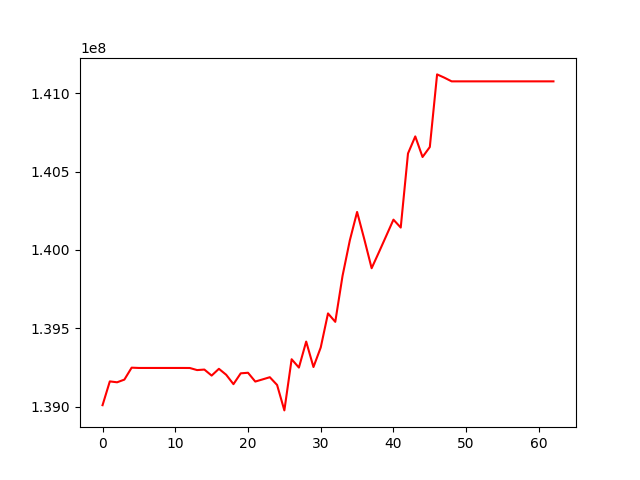

Source data for this figure (header and first rows):
, 0
0, 139010800
1, 139162430
2, 139156713
3, 139173821
4, 139249908
5, 139248100
6, 139248100
7, 139248100
8, 139248100
9, 139248100
10, 139248100
11, 139248100
12, 139247821
13, 139234544
14, 139237877
15, 139199559
16, 139242638
17, 139204781
18, 139144886
19, 139213928
20, 139217496
21, 139161383
22, 139175110
23, 139189107
24, 139139733
25, 138977576
26, 139303677
27, 139250489
28, 139416262
29, 139254038
30, 139378526
31, 139595794
32, 139542030
33, 139835296
34, 140061117
35, 140242431
36, 140067133
37, 139883817
38, 139985641
39, 140089314
40, 140193453
41, 140142883
42, 140615281
43, 140724037
44, 140592760
45, 140656434
46, 141119267
47, 141098409
48, 141074912
49, 141074912
50, 141074912
51, 141074912
52, 141074912
53, 141074912
54, 141074912
55, 141074912
56, 141074912
57, 141074912
58, 141074912
59, 141074912
... 3 more rows
